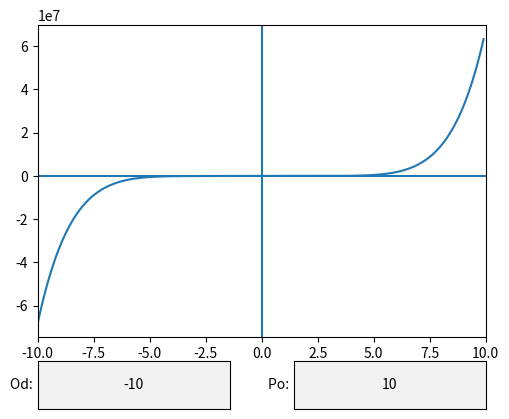

Write Python code to recreate this figure.
# Fuj program na kreslenie grafu polynomickej funkcie
# Kandidat na prerobenie do OOP

import matplotlib.pyplot as plotter
from matplotlib.widgets import TextBox

# zoznamy hodnot x-iek a y-niek / na zaciatku prazdne
xka = []
yka = []

zaciatok = -5
koniec   =  5

def prepocitaj():
    global xka
    global yka
    skala = 200
    inkrement = (koniec - zaciatok)/skala
    x = zaciatok
    xka = []
    yka = []
    for i in range(skala): 
       xka.append(x)
       y = 7*x**7 - 21*x**5 + x**4 - 12*x +8
       yka.append(y)
       x += inkrement


#######################################   
# zostavenie grafu
#--------------------------------------

def nastav_zaciatok(content):
    global zaciatok
    novy_zaciatok = float(content)
    if zaciatok != novy_zaciatok:
        zaciatok = novy_zaciatok
        prepocitaj()
        kresli_graf()


def nastav_koniec(content):
    global koniec
    novy_koniec = float(content)
    if koniec != novy_koniec:
        koniec = novy_koniec
        prepocitaj()
        kresli_graf()

def kresli_graf():
    # Zapis data do grafu
    global xka
    global yka
    
    # vymaz stary graf
    graf.cla()
    
    # pridaj ciary reprezentujuce os x a y
    graf.axhline(y = 0)
    graf.axvline(x = 0)
    
    # zapis do grafu hodnoty x-iek a y-niek
    graf.plot(xka,yka)
    
    # nastav limity pre zaciatocnu a koncovu hodnotu osi x
    graf.set_xlim(zaciatok, koniec)
    
    # zobraz aktualizovany graf
    plotter.draw()


# vypocitaj uvodne mnoziny hodnot pre graf
prepocitaj()

# vytvorenie prazdneho grafu
platno = plotter.figure()

# vytvorenie prvej zony grafu s poziciou laveho dolneho rohu a rozmerov
# vsetky udaje musia byt medzi 0 a 1
graf = platno.add_axes([0.2,0.3,0.7,0.65])
graf.set_title("Grafika")

# vytvorenie dalsej zony v grafe - tu strcime textboxy
entry_field1 = platno.add_axes([0.2, 0.15, 0.3, 0.1])
text_box = TextBox(entry_field1, "Od: ", textalignment="center")
text_box.on_submit(nastav_zaciatok)
text_box.set_val("-10")

entry_field2 = platno.add_axes([0.6, 0.15, 0.3, 0.1])
text_box2 = TextBox(entry_field2, "Po: ", textalignment="center")
text_box2.on_submit(nastav_koniec)
text_box2.set_val("10")

# vykresli prvu verziu grafu
plotter.show()